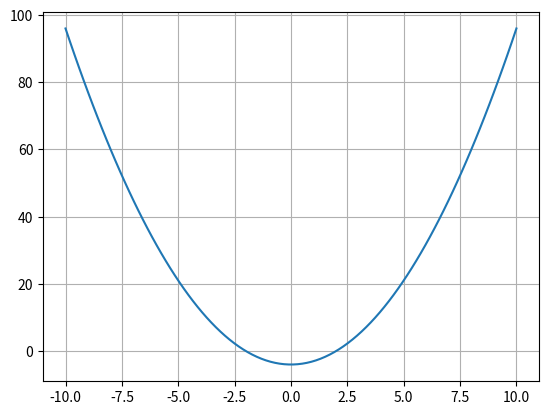

Write Python code to recreate this figure.
#- f(x) = x² - 4
from matplotlib.pyplot import *
from numpy import *

x = linspace(-10, 10, 100)

y = x**2 - 4

plot(x,y)
grid()
show()
